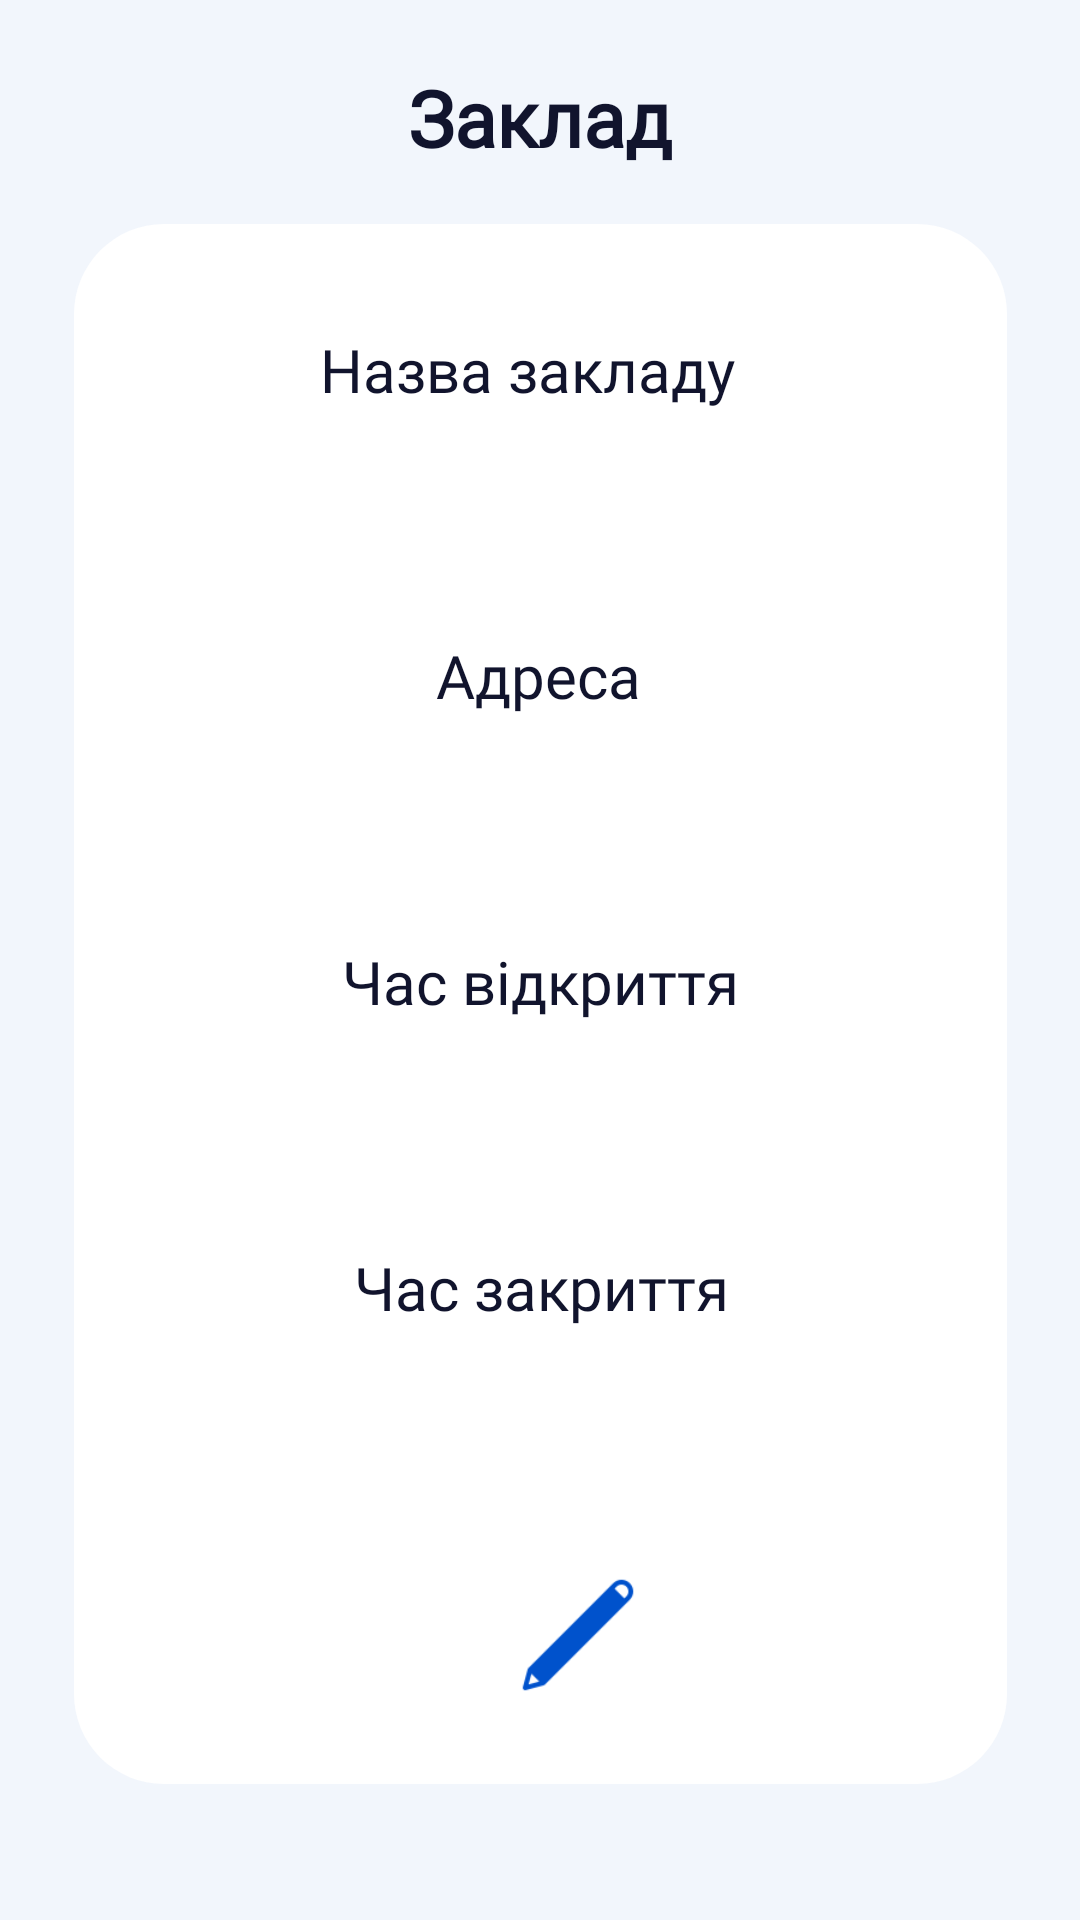

The Android layout XML behind this screen, and the referenced resources:
<!-- AndroidManifest.xml: application theme Theme.Observested -->
<!-- res/layout/fragment_place.xml -->
<?xml version="1.0" encoding="utf-8"?>
<androidx.constraintlayout.widget.ConstraintLayout xmlns:android="http://schemas.android.com/apk/res/android"
    xmlns:app="http://schemas.android.com/apk/res-auto"
    xmlns:tools="http://schemas.android.com/tools"
    android:layout_width="match_parent"
    android:layout_height="match_parent"
    android:background="#F2F6FC"
    tools:context=".ui.fragment.PlaceFragment">


    <TextView
        android:id="@+id/title"
        android:layout_width="wrap_content"
        android:layout_height="wrap_content"
        android:fontFamily="@font/martel_sans"
        android:text="Заклад"
        android:textAlignment="center"
        android:textColor="#11142D"
        android:textSize="26sp"
        android:textStyle="bold"
        app:layout_constraintBottom_toBottomOf="parent"
        app:layout_constraintEnd_toEndOf="parent"
        app:layout_constraintLeft_toLeftOf="parent"
        app:layout_constraintRight_toRightOf="parent"
        app:layout_constraintStart_toStartOf="parent"
        app:layout_constraintTop_toTopOf="parent"
        app:layout_constraintVertical_bias="0.036" />

    <View
        android:id="@+id/view"
        android:layout_width="311dp"
        android:layout_height="520dp"
        android:layout_marginTop="10dp"
        android:background="@drawable/background_div"
        android:backgroundTint="@color/white"
        app:layout_constraintBottom_toBottomOf="parent"
        app:layout_constraintEnd_toEndOf="parent"
        app:layout_constraintStart_toStartOf="parent"
        app:layout_constraintTop_toBottomOf="@+id/title"
        app:layout_constraintVertical_bias="0.15" />

    <TextView
        android:id="@+id/nameTitle"
        android:layout_width="wrap_content"
        android:layout_height="wrap_content"
        android:layout_marginStart="82dp"
        android:layout_marginTop="35dp"
        android:layout_marginEnd="82dp"
        android:text="Назва закладу"
        android:fontFamily="@font/martel_sans"
        android:textColor="#11142D"
        android:textSize="20dp"
        app:layout_constraintEnd_toEndOf="@+id/view"
        app:layout_constraintHorizontal_bias="0.0"
        app:layout_constraintStart_toStartOf="@+id/view"
        app:layout_constraintTop_toTopOf="@+id/view" />

    <TextView
        android:id="@+id/nameText"
        android:layout_width="250dp"
        android:layout_height="40dp"
        android:layout_marginStart="131dp"
        android:backgroundTint="#F2F6FC"
        android:fontFamily="@font/martel_sans"
        android:layout_marginTop="15dp"
        android:textColor="@color/black"
        android:layout_marginEnd="131dp"
        android:background="@drawable/input_radius"
        android:padding="5dp"
        android:paddingStart="10dp"
        app:layout_constraintEnd_toEndOf="@+id/view"
        app:layout_constraintHorizontal_bias="0.51"
        app:layout_constraintStart_toStartOf="@+id/view"
        app:layout_constraintTop_toBottomOf="@+id/nameTitle" />

    <TextView
        android:id="@+id/addressTitle"
        android:layout_width="wrap_content"
        android:layout_height="wrap_content"
        android:layout_marginStart="82dp"
        android:layout_marginTop="20dp"
        android:layout_marginEnd="82dp"
        android:text="Адреса"
        android:fontFamily="@font/martel_sans"
        android:textColor="#11142D"
        android:textSize="20dp"
        app:layout_constraintEnd_toEndOf="@+id/view"
        app:layout_constraintHorizontal_bias="0.492"
        app:layout_constraintStart_toStartOf="@+id/view"
        app:layout_constraintTop_toBottomOf="@+id/nameText" />

    <TextView
        android:id="@+id/addressText"
        android:layout_width="250dp"
        android:layout_height="40dp"
        android:layout_marginStart="131dp"
        android:layout_marginTop="15dp"
        android:fontFamily="@font/martel_sans"
        android:backgroundTint="#F2F6FC"
        android:layout_marginEnd="131dp"
        android:textColor="@color/black"

        android:background="@drawable/input_radius"
        android:padding="5dp"
        android:paddingStart="10dp"
        app:layout_constraintEnd_toEndOf="@+id/view"
        app:layout_constraintHorizontal_bias="0.51"
        app:layout_constraintStart_toStartOf="@+id/view"
        app:layout_constraintTop_toBottomOf="@+id/addressTitle" />

    <TextView
        android:id="@+id/wtStartTitle"
        android:layout_width="wrap_content"
        android:layout_height="wrap_content"
        android:layout_marginStart="82dp"
        android:layout_marginTop="20dp"
        android:layout_marginEnd="82dp"
        android:text="Час відкриття"
        android:fontFamily="@font/martel_sans"
        android:textColor="#11142D"
        android:textSize="20dp"
        app:layout_constraintEnd_toEndOf="@+id/view"
        app:layout_constraintStart_toStartOf="@+id/view"
        app:layout_constraintTop_toBottomOf="@+id/addressText" />

    <TextView
        android:id="@+id/wtStartText"
        android:layout_width="250dp"
        android:layout_height="40dp"
        android:layout_marginStart="131dp"
        android:layout_marginTop="15dp"
        android:layout_marginEnd="131dp"
        android:fontFamily="@font/martel_sans"
        android:backgroundTint="#F2F6FC"
        android:textColor="@color/black"

        android:background="@drawable/input_radius"
        android:padding="5dp"
        android:paddingStart="10dp"
        app:layout_constraintEnd_toEndOf="@+id/view"
        app:layout_constraintHorizontal_bias="0.51"
        app:layout_constraintStart_toStartOf="@+id/view"
        app:layout_constraintTop_toBottomOf="@+id/wtStartTitle" />

    <TextView
        android:id="@+id/wtEndTitle"
        android:layout_width="wrap_content"
        android:layout_height="wrap_content"
        android:layout_marginStart="82dp"
        android:layout_marginTop="20dp"
        android:layout_marginEnd="82dp"
        android:text="Час закриття"
        android:fontFamily="@font/martel_sans"
        android:textColor="#11142D"
        android:textSize="20dp"
        app:layout_constraintEnd_toEndOf="@+id/view"
        app:layout_constraintHorizontal_bias="0.515"
        app:layout_constraintStart_toStartOf="@+id/view"
        app:layout_constraintTop_toBottomOf="@+id/wtStartText" />


    <TextView
        android:id="@+id/wtEndText"
        android:layout_width="250dp"
        android:layout_height="40dp"
        android:layout_marginStart="131dp"
        android:layout_marginTop="15dp"
        android:layout_marginEnd="131dp"
        android:background="@drawable/input_radius"
        android:backgroundTint="#F2F6FC"
        android:fontFamily="@font/martel_sans"
        android:padding="5dp"
        android:textColor="@color/black"

        android:paddingStart="10dp"
        app:layout_constraintEnd_toEndOf="@+id/view"
        app:layout_constraintHorizontal_bias="0.507"
        app:layout_constraintStart_toStartOf="@+id/view"
        app:layout_constraintTop_toBottomOf="@+id/wtEndTitle" />

    <ImageView
        android:id="@+id/edit"
        android:layout_width="40dp"
        android:layout_height="40dp"
        android:layout_marginTop="20dp"
        android:layout_marginRight="20dp"
        android:background="@drawable/input_radius"
        android:backgroundTint="#F2F6FC"
        android:clickable="true"
        app:layout_constraintBottom_toBottomOf="@+id/view"
        app:layout_constraintEnd_toEndOf="@+id/view"
        app:layout_constraintHorizontal_bias="0.59"
        app:layout_constraintStart_toStartOf="@+id/view"
        app:layout_constraintTop_toBottomOf="@+id/wtEndText"
        app:layout_constraintVertical_bias="0.2"
        app:srcCompat="@drawable/icons8_edit_place" />


</androidx.constraintlayout.widget.ConstraintLayout>
<!-- resources referenced by this layout -->
<resources>
  <color name="black">#FF000000</color>
  <color name="white">#FFFFFFFF</color>
  <!-- drawable background_div (drawable) -->
  <?xml version="1.0" encoding="utf-8"?>
  <shape xmlns:android="http://schemas.android.com/apk/res/android"
      android:shape="rectangle" >
  
      
      <solid
          android:color="#a0c1db"
          android:layout_height="50dp"
          android:layout_width="50dp"
          >
      </solid>
  
      
      <stroke
          android:width="0dp"
          android:color="@color/black"
          >
  
      </stroke>
  
      
      <corners
          android:radius="30dp">
      </corners>
  
  </shape>
  <!-- drawable icons8_edit_place: png bitmap (drawable-v24, 1344 bytes) -->
  <style name="Theme.Observested" parent="Theme.MaterialComponents.DayNight.DarkActionBar">
          
          <item name="colorPrimary">@color/purple_500</item>
          <item name="colorPrimaryVariant">@color/purple_700</item>
          <item name="colorOnPrimary">@color/white</item>
          
          <item name="colorSecondary">@color/teal_200</item>
          <item name="colorSecondaryVariant">@color/teal_700</item>
          <item name="colorOnSecondary">@color/black</item>
          
          <item name="android:statusBarColor" tools:targetApi="l">?attr/colorPrimaryVariant</item>
          
      </style>
  <color name="purple_500">#0052CC</color>
  <color name="purple_700">#FF3700B3</color>
  <color name="teal_200">#FF03DAC5</color>
  <color name="teal_700">#FF018786</color>
</resources>
